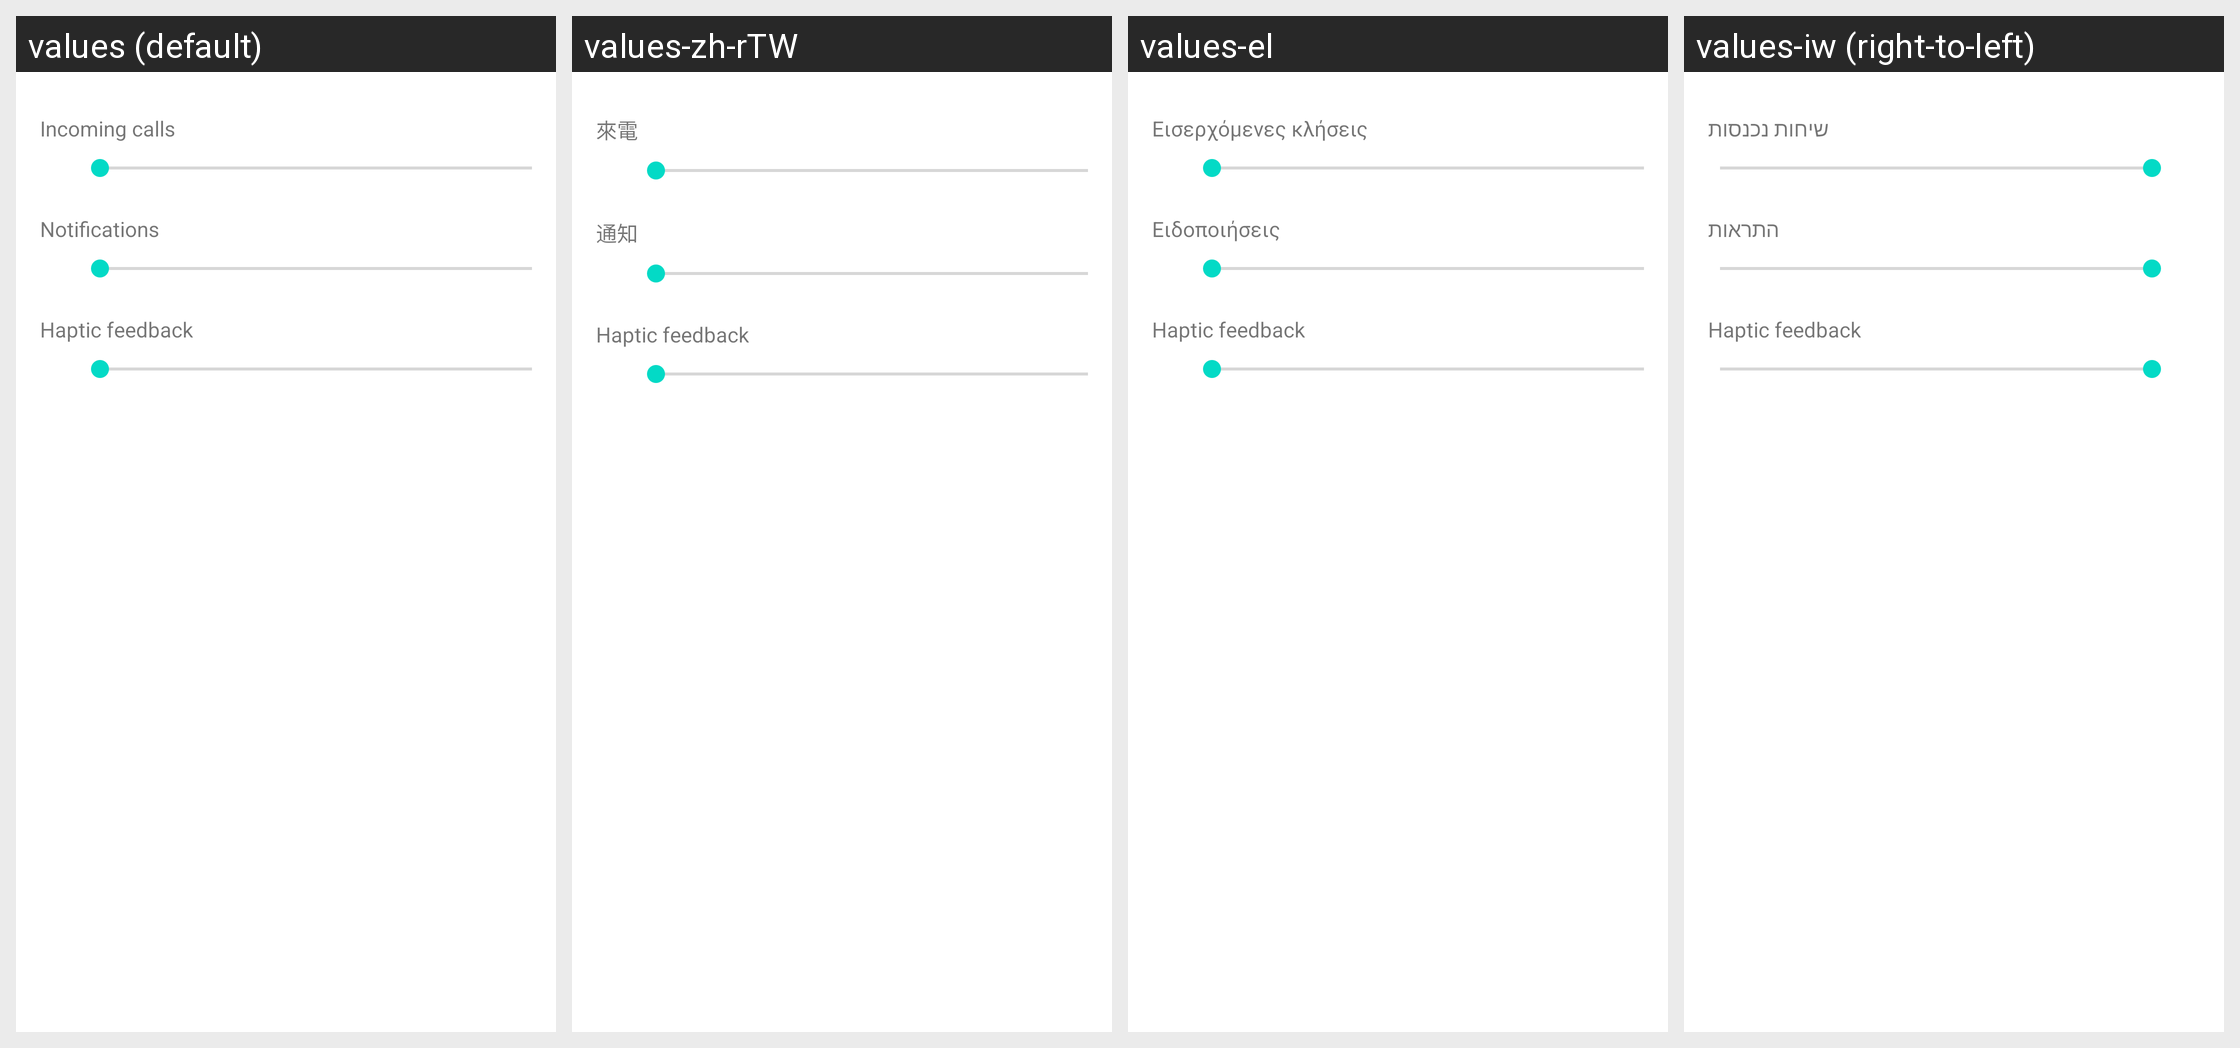

Locale-by-locale string values for the Android screen shown in this grid:
Android screen res/layout/preference_dialog_vibration_intensity_audioprofile.xml rendered under 4 locales, left to right: values (default), values-zh-rTW, values-el, values-iw (right-to-left). Device: Nexus 5 (rendered at 1080×1920; each locale shown at half size, 540×960, under a caption strip naming it); theme Theme.MaterialComponents.DayNight.NoActionBar.
Other locales in the repository, not shown: values-ar, values-cs, values-de, values-es, values-fr, values-hu, values-in, values-it, values-ko, values-ms, values-nl, values-pt, values-pt-rPT, values-ro, values-ru, values-tl, values-tr, values-vi, values-zh-rCN.
Strings drawn on this screen, with the default value and each locale's value (text and hints the layout hard-codes, and strings that could not be matched under every locale, appear in the picture but are not listed):

sound_category_calls_title
  values: Incoming calls
  values-zh-rTW: 來電
  values-el: Εισερχόμενες κλήσεις
  values-iw: שיחות נכנסות

volume_notification_description
  values: Notifications
  values-zh-rTW: 通知
  values-el: Ειδοποιήσεις
  values-iw: התראות

tactile_feedback_description
  values: Haptic feedback
  values-zh-rTW: Haptic feedback  [not translated; the default value is used]
  values-el: Haptic feedback  [not translated; the default value is used]
  values-iw: Haptic feedback  [not translated; the default value is used]
